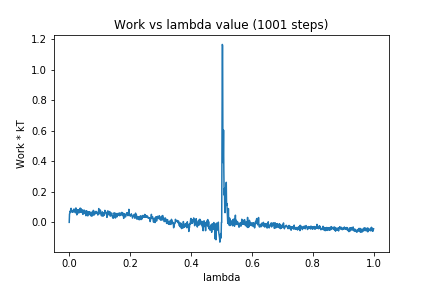

The file beside this chart, header and first rows:
0, 0.0
1, 0.05545
2, 0.05838
3, 0.07288
4, 0.06827
5, 0.08366
6, 0.09216
7, 0.07067
8, 0.08012
9, 0.06869
10, 0.07196
11, 0.06929
12, 0.07747
13, 0.0676
14, 0.0795
15, 0.08668
16, 0.0843
17, 0.0792
18, 0.07527
19, 0.08549
20, 0.06282
21, 0.08763
22, 0.09465
23, 0.0859
24, 0.06749
25, 0.04904
26, 0.08145
27, 0.07552
28, 0.07974
29, 0.07738
30, 0.06359
31, 0.0827
32, 0.06189
33, 0.07006
34, 0.08033
35, 0.06746
36, 0.0934
37, 0.07742
38, 0.09084
39, 0.06532
40, 0.08413
41, 0.07492
42, 0.06412
43, 0.07266
44, 0.08134
45, 0.05246
46, 0.06201
47, 0.06193
48, 0.0649
49, 0.08072
50, 0.07086
51, 0.05756
52, 0.06614
53, 0.07345
54, 0.06475
55, 0.04358
56, 0.07499
57, 0.06542
58, 0.07444
59, 0.06145
60, 0.05036
... 940 more rows
